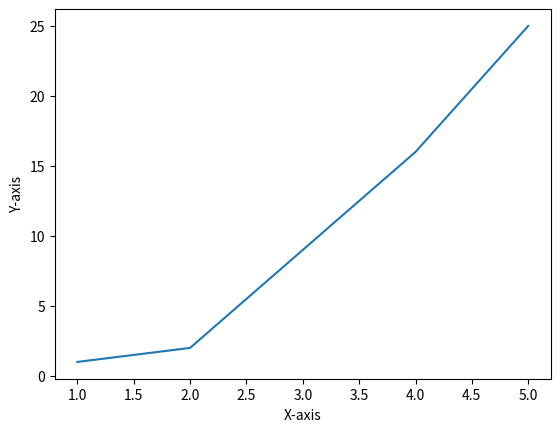
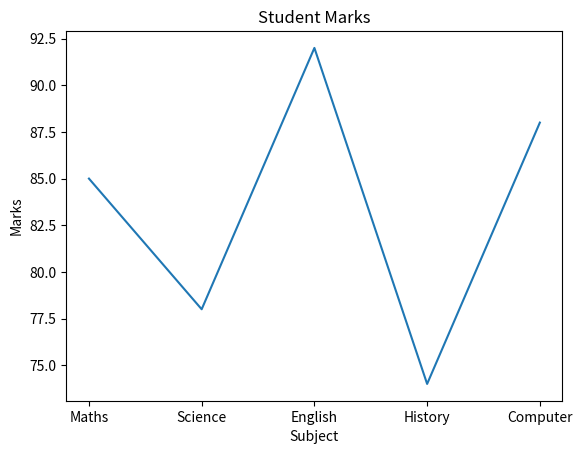
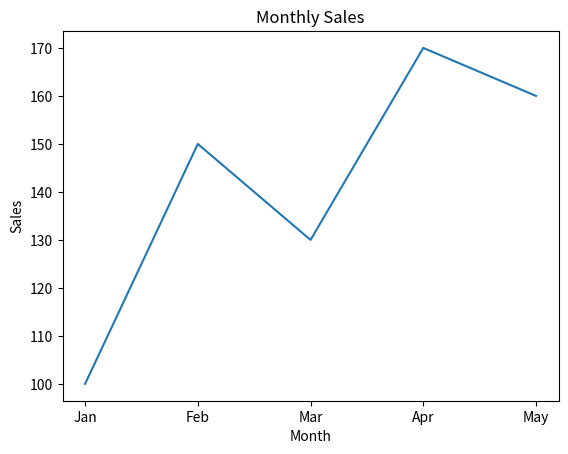

Generate these figures, in order, with matplotlib:
import matplotlib.pyplot as plt
import pandas as pd

x=[1,2,3,4,5]
y = [1,2,9,16,25]

plt.plot(x,y)

# x axis label
plt.xlabel('X-axis')
plt.ylabel('Y-axis')

#show method will display the data
plt.show()

#simple data
subjects =["Maths","Science","English","History","Computer"]
marks =[85,78,92,74,88]

#creates the line graph
plt.plot(subjects,marks)
plt.title("Student Marks")
plt.xlabel("Subject")
plt.ylabel("Marks")
plt.show()

#matplotlib with pandas integration
data={
    "Months":["Jan","Feb","Mar","Apr","May"],
    "Sales":[100,150,130,170,160]
}
df =pd.DataFrame(data)
plt.plot(df["Months"],df["Sales"])
plt.title("Monthly Sales")
plt.xlabel("Month")
plt.ylabel("Sales")
plt.show()
